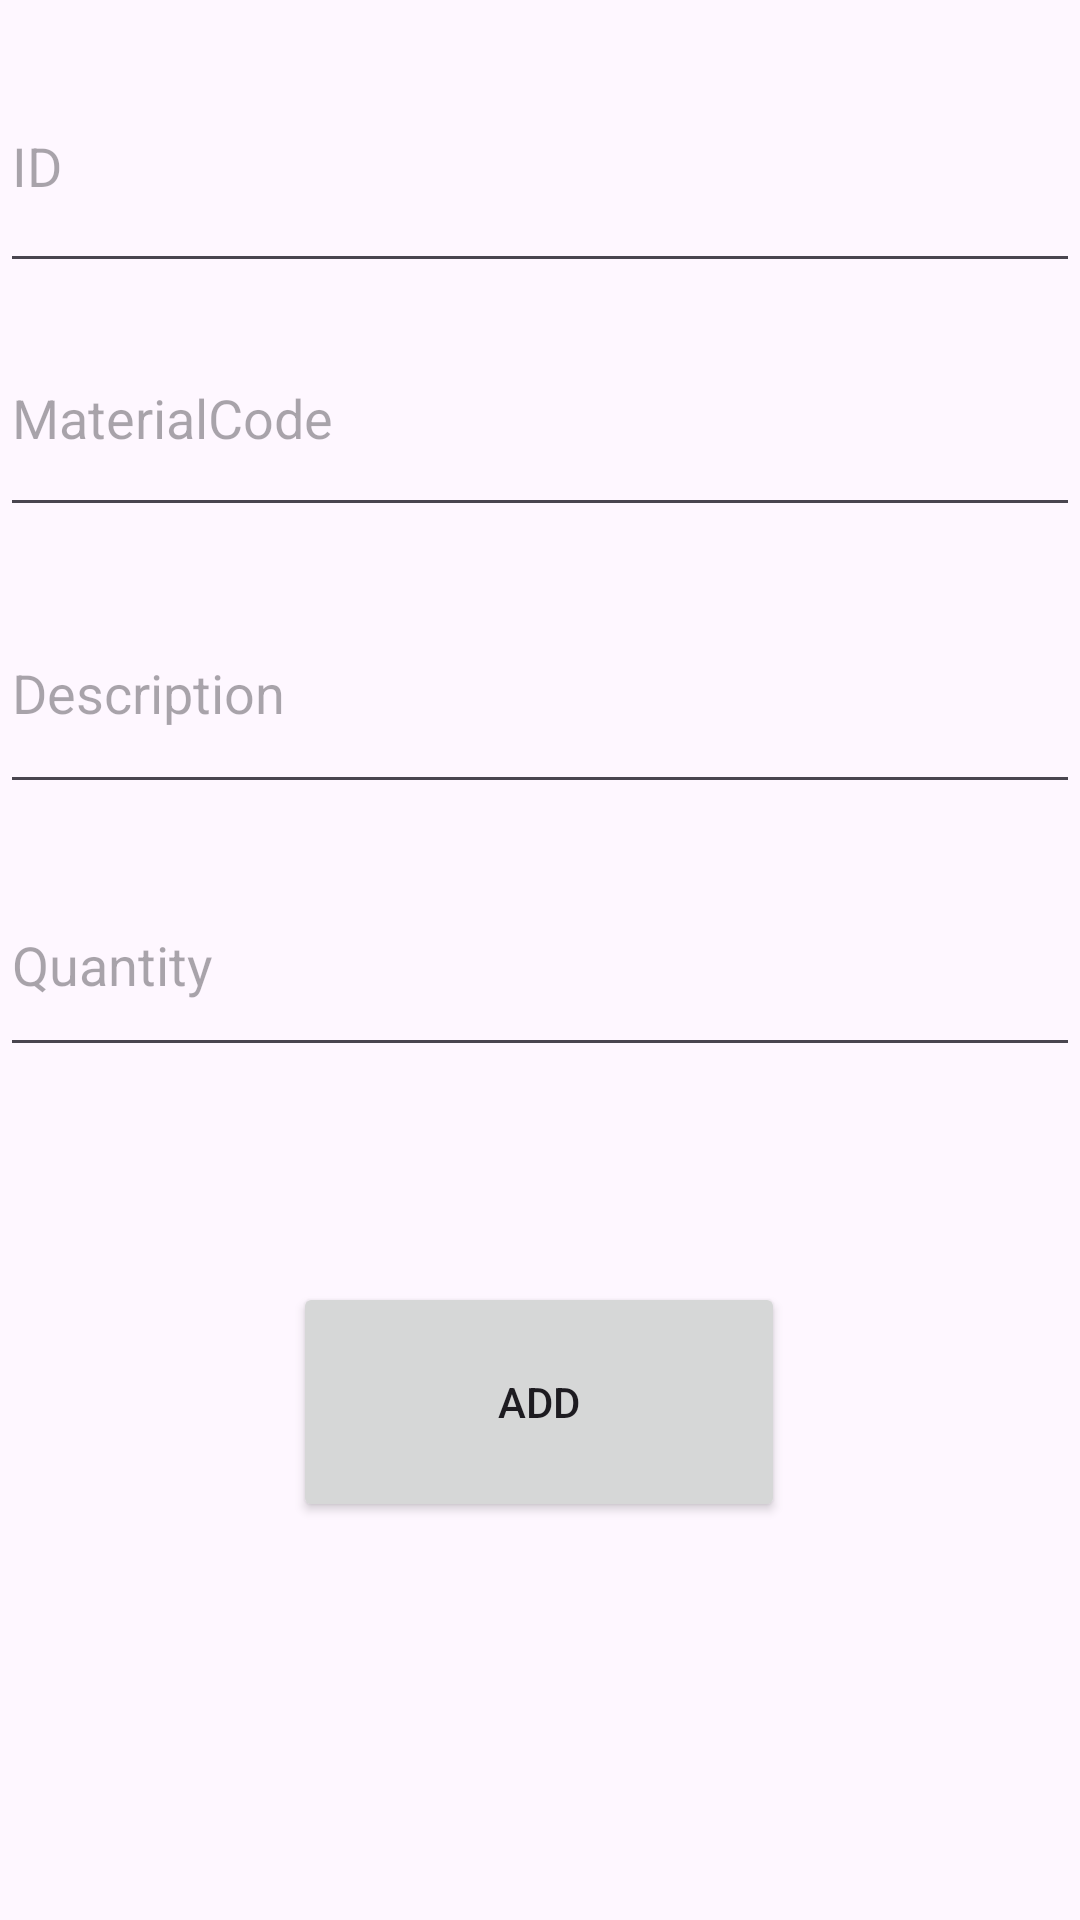

Produce the Android XML layout that renders to this screen, including the resource entries it uses.
<!-- AndroidManifest.xml: application theme Theme._123project -->
<!-- res/layout/add_materials.xml -->
<?xml version="1.0" encoding="utf-8"?>
<androidx.constraintlayout.widget.ConstraintLayout xmlns:android="http://schemas.android.com/apk/res/android"
    xmlns:app="http://schemas.android.com/apk/res-auto"
    xmlns:tools="http://schemas.android.com/tools"
    android:layout_width="match_parent"
    android:layout_height="match_parent"
    tools:context=".AddMaterials">

    <EditText
        android:id="@+id/mat_id"
        android:layout_width="match_parent"
        android:layout_height="81dp"
        android:hint="ID"
        app:layout_constraintBottom_toBottomOf="parent"
        app:layout_constraintEnd_toEndOf="parent"
        app:layout_constraintHorizontal_bias="0.0"
        app:layout_constraintStart_toStartOf="parent"
        app:layout_constraintTop_toTopOf="parent"
        app:layout_constraintVertical_bias="0.024"
        tools:ignore="MissingConstraints" />

    <EditText
        android:id="@+id/mat_code"
        android:layout_width="match_parent"
        android:layout_height="76dp"
        android:hint="MaterialCode"
        app:layout_constraintBottom_toBottomOf="parent"
        app:layout_constraintEnd_toEndOf="parent"
        app:layout_constraintHorizontal_bias="0.0"
        app:layout_constraintStart_toStartOf="parent"
        app:layout_constraintTop_toTopOf="parent"
        app:layout_constraintVertical_bias="0.177"
        tools:ignore="MissingConstraints" />

    <EditText
        android:id="@+id/mat_des"
        android:layout_width="match_parent"
        android:layout_height="77dp"
        android:hint="Description"
        app:layout_constraintBottom_toBottomOf="parent"
        app:layout_constraintEnd_toEndOf="parent"
        app:layout_constraintHorizontal_bias="0.0"
        app:layout_constraintStart_toStartOf="parent"
        app:layout_constraintTop_toTopOf="parent"
        app:layout_constraintVertical_bias="0.339"
        tools:ignore="MissingConstraints" />

    <EditText
        android:id="@+id/mat_quan"
        android:layout_width="match_parent"
        android:layout_height="71dp"
        android:hint="Quantity"
        app:layout_constraintBottom_toBottomOf="parent"
        app:layout_constraintEnd_toEndOf="parent"
        app:layout_constraintTop_toTopOf="parent"
        tools:ignore="MissingConstraints" />


    <Button
        android:id="@+id/addmat"
        android:layout_width="164dp"
        android:layout_height="80dp"
        android:text="Add"
        app:layout_constraintBottom_toBottomOf="parent"
        app:layout_constraintHorizontal_bias="0.498"
        app:layout_constraintLeft_toLeftOf="parent"
        app:layout_constraintRight_toRightOf="parent"
        app:layout_constraintTop_toTopOf="parent"
        app:layout_constraintVertical_bias="0.763" />


</androidx.constraintlayout.widget.ConstraintLayout>
<!-- resources referenced by this layout -->
<resources>
  <style name="Theme._123project" parent="Base.Theme._123project" />
  <style name="Base.Theme._123project" parent="Theme.Material3.DayNight.NoActionBar">
          
          
      </style>
</resources>
